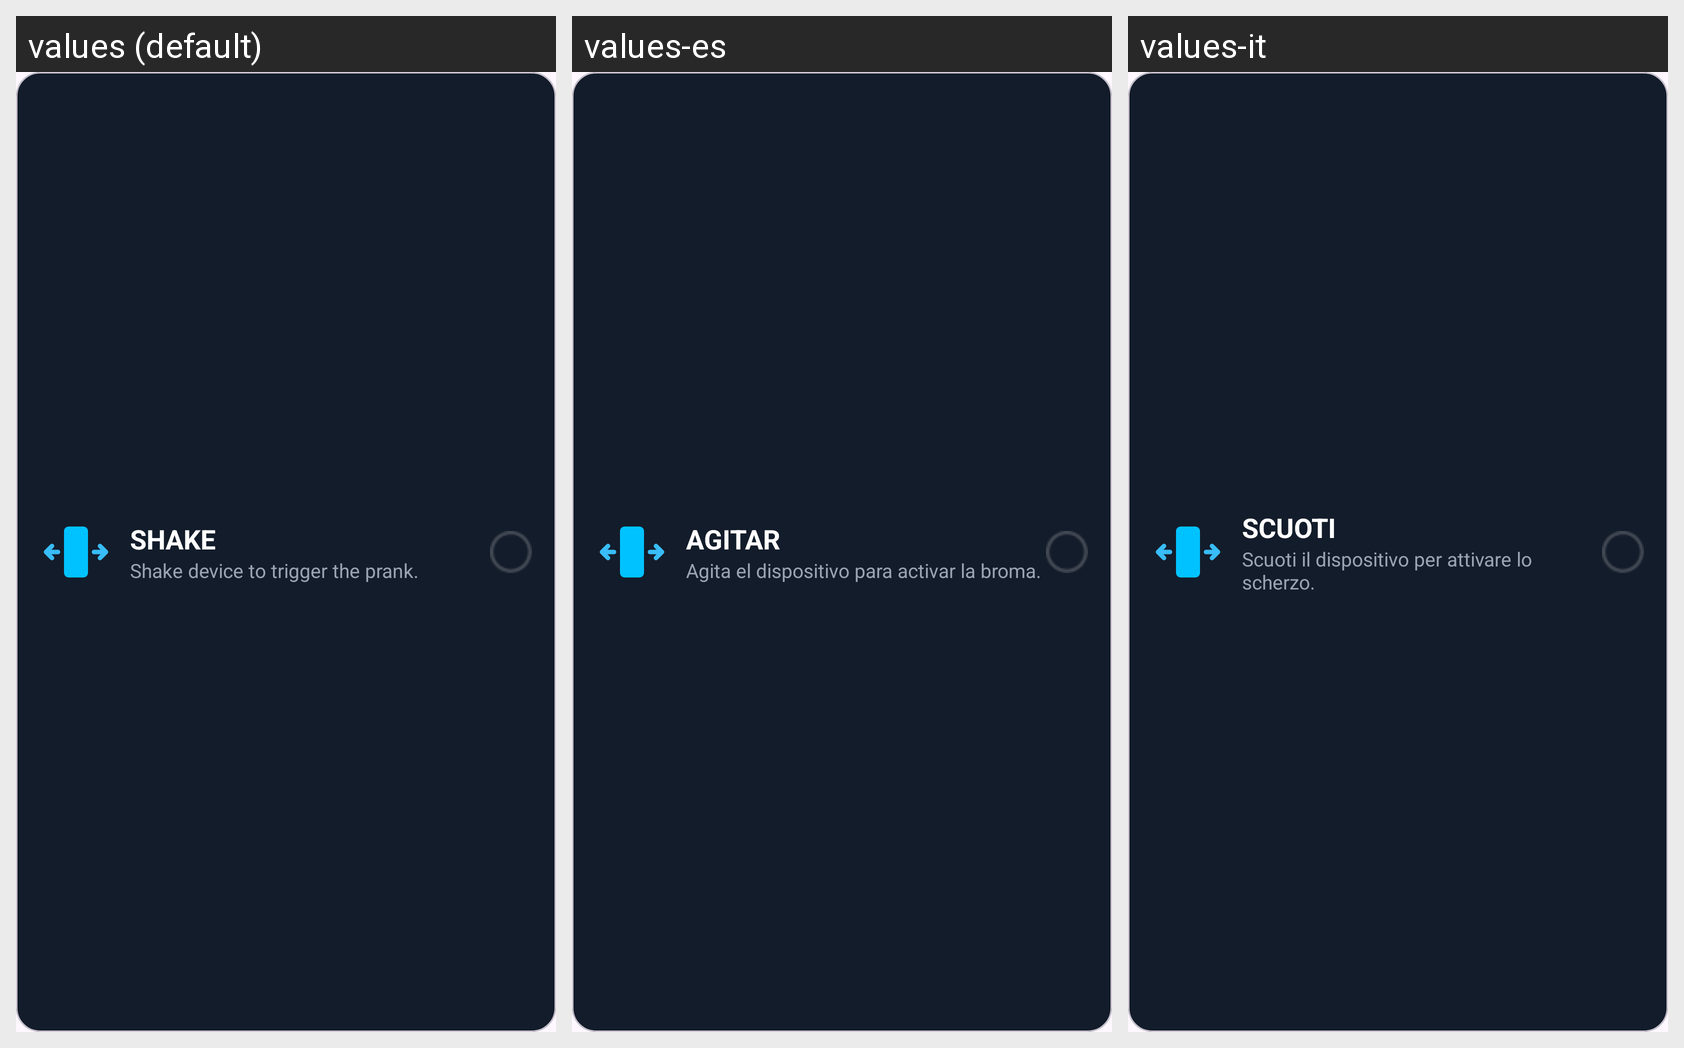

The same Android screen rendered under several of its app's locales, left to right. List the strings drawn on it with the default value and each locale's translation.
Android screen res/layout/layout_shake_card.xml rendered under 3 locales, left to right: values (default), values-es, values-it. Device: Nexus 5 (rendered at 1080×1920; each locale shown at half size, 540×960, under a caption strip naming it); theme Theme.BROKENSCREENPRANK.
Other locales in the repository, not shown: values-de, values-fr, values-hi.
Strings drawn on this screen, with the default value and each locale's value (text and hints the layout hard-codes, and strings that could not be matched under every locale, appear in the picture but are not listed):

shake
  values: SHAKE
  values-es: AGITAR
  values-it: SCUOTI

shake_device_to_trigger_the_prank
  values: Shake device to trigger the prank.
  values-es: Agita el dispositivo para activar la broma.
  values-it: Scuoti il dispositivo per attivare lo scherzo.
